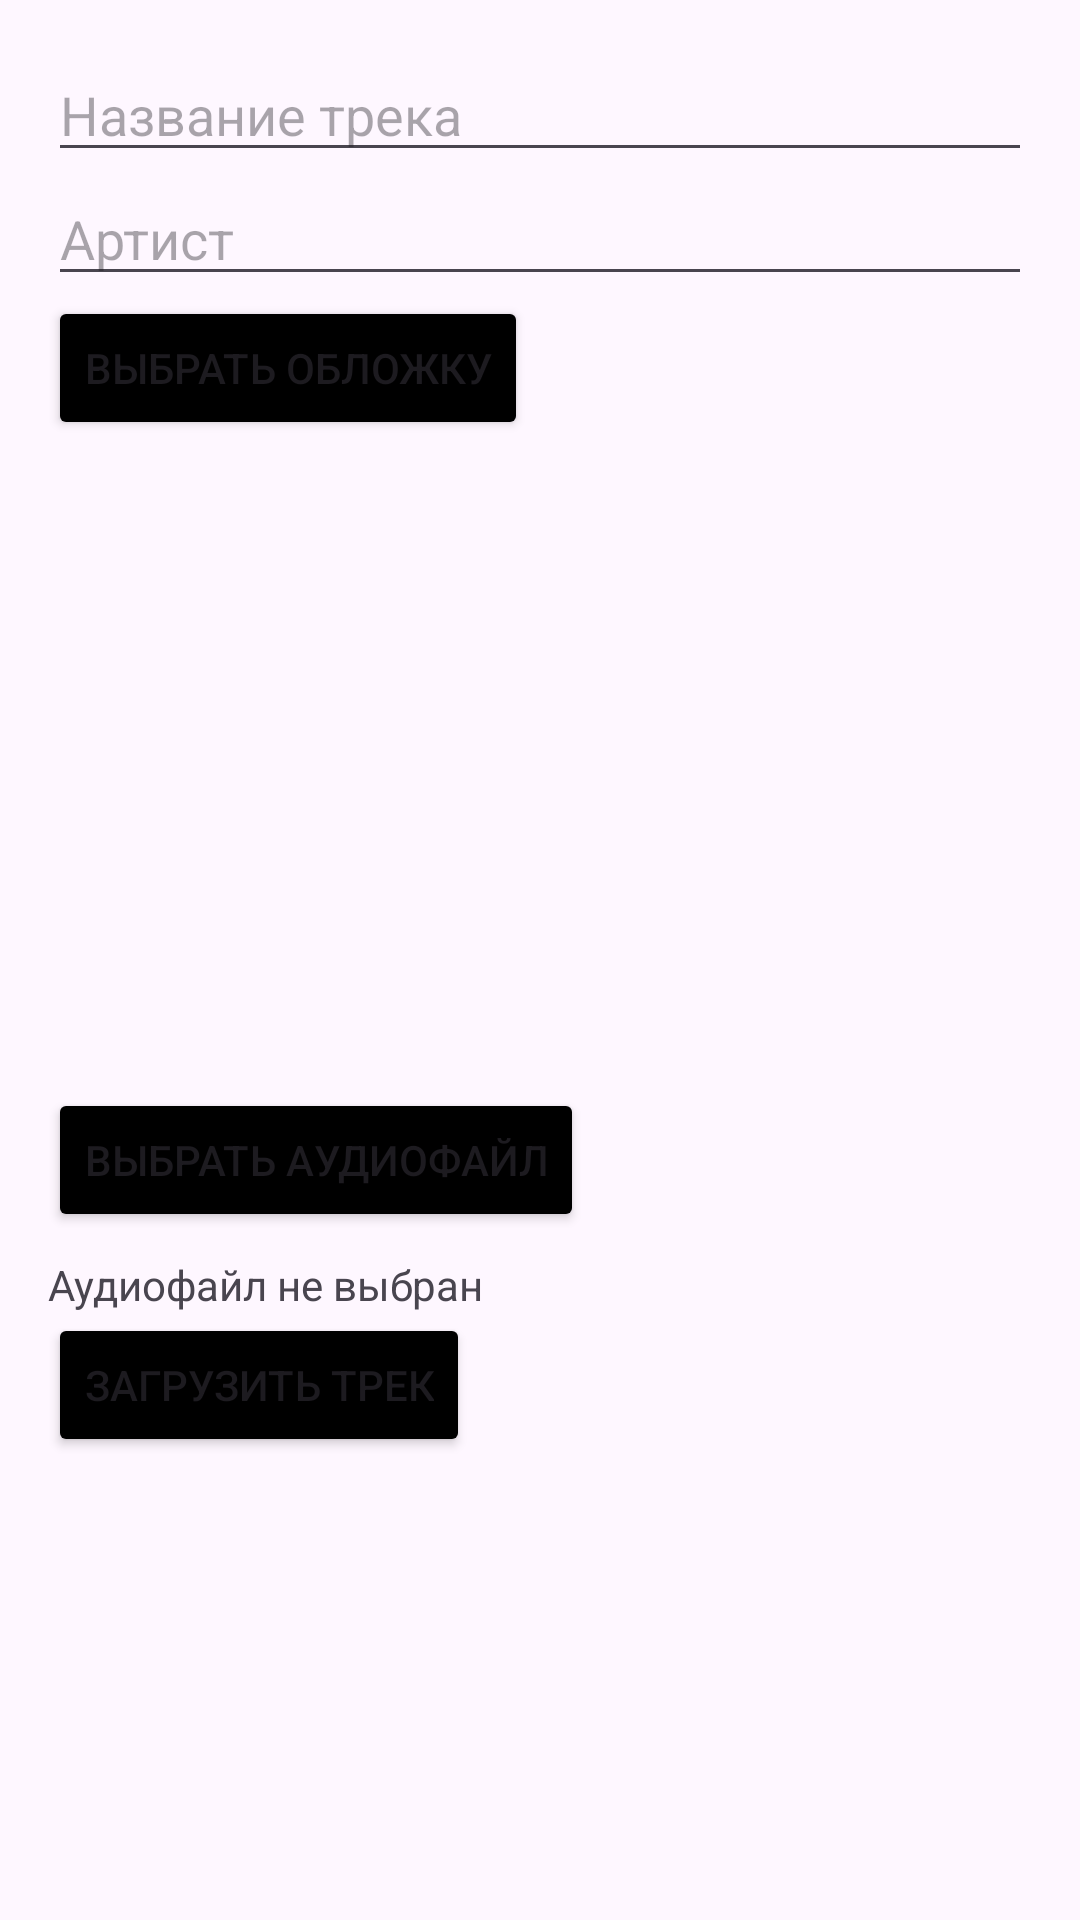

Reconstruct the res/layout file that produces this screen, plus the resources it refers to.
<!-- AndroidManifest.xml: application theme Theme.Test -->
<!-- res/layout/upload_track.xml -->
<LinearLayout xmlns:android="http://schemas.android.com/apk/res/android"
    android:layout_width="match_parent"
    android:layout_height="match_parent"
    android:orientation="vertical"
    android:padding="16dp">

    <EditText
        android:id="@+id/titleEditText"
        android:layout_width="match_parent"
        android:layout_height="wrap_content"
        android:hint="Название трека" />

    <EditText
        android:id="@+id/artistEditText"
        android:layout_width="match_parent"
        android:layout_height="wrap_content"
        android:hint="Артист" />

    <Button
        android:id="@+id/selectImageButton"
        android:layout_width="wrap_content"
        android:layout_height="wrap_content"
        android:backgroundTint="@color/button_color"
        android:text="Выбрать обложку" />

    <ImageView
        android:id="@+id/imageView"
        android:layout_width="match_parent"
        android:layout_height="200dp"
        android:layout_marginTop="16dp"
        android:contentDescription="Обложка трека" />

    <Button
        android:id="@+id/selectAudioButton"
        android:layout_width="wrap_content"
        android:layout_height="wrap_content"
        android:backgroundTint="@color/button_color"
        android:text="Выбрать аудиофайл" />

    <TextView
        android:id="@+id/audioFileName"
        android:layout_width="wrap_content"
        android:layout_height="wrap_content"
        android:layout_marginTop="8dp"
        android:text="Аудиофайл не выбран" />

    <Button
        android:id="@+id/uploadButton"
        android:layout_width="wrap_content"
        android:layout_height="wrap_content"
        android:backgroundTint="@color/button_color"
        android:text="Загрузить трек" />
</LinearLayout>
<!-- resources referenced by this layout -->
<resources>
  <color name="button_color">#000000</color>
  <style name="Theme.Test" parent="Base.Theme.Test">
      
      <item name="android:navigationBarColor">@android:color/transparent</item>
      <item name="android:statusBarColor">@android:color/transparent</item>
      <item name="android:windowLightStatusBar">?attr/isLightTheme</item>
    </style>
  <style name="Base.Theme.Test" parent="Theme.Material3.DayNight.NoActionBar">
          <item name="colorPrimary">@color/bg_light_gray</item>
          <item name="colorOnSurface">@color/bg_light_gray</item>
          <item name="colorSecondaryContainer">@color/true_text_color</item>
          <item name="materialAlertDialogTheme">@style/ThemeOverlay.App.MaterialAlertDialog</item>
      </style>
  <color name="bg_light_gray">#323232</color>
  <color name="true_text_color">#000000</color>
  <style name="ThemeOverlay.App.MaterialAlertDialog" parent="ThemeOverlay.MaterialComponents.MaterialAlertDialog">
          <item name="alertDialogStyle">@style/MaterialAlertDialog.App</item>
  
      </style>
  <style name="MaterialAlertDialog.App" parent="MaterialAlertDialog.MaterialComponents">
          <item name="shapeAppearance">@style/ShapeAppearance.App.MediumComponent</item>
      </style>
  <style name="ShapeAppearance.App.MediumComponent" parent="ShapeAppearance.MaterialComponents.MediumComponent">
          <item name="cornerFamily">cut</item>
          <item name="cornerSize">8dp</item>
      </style>
</resources>
